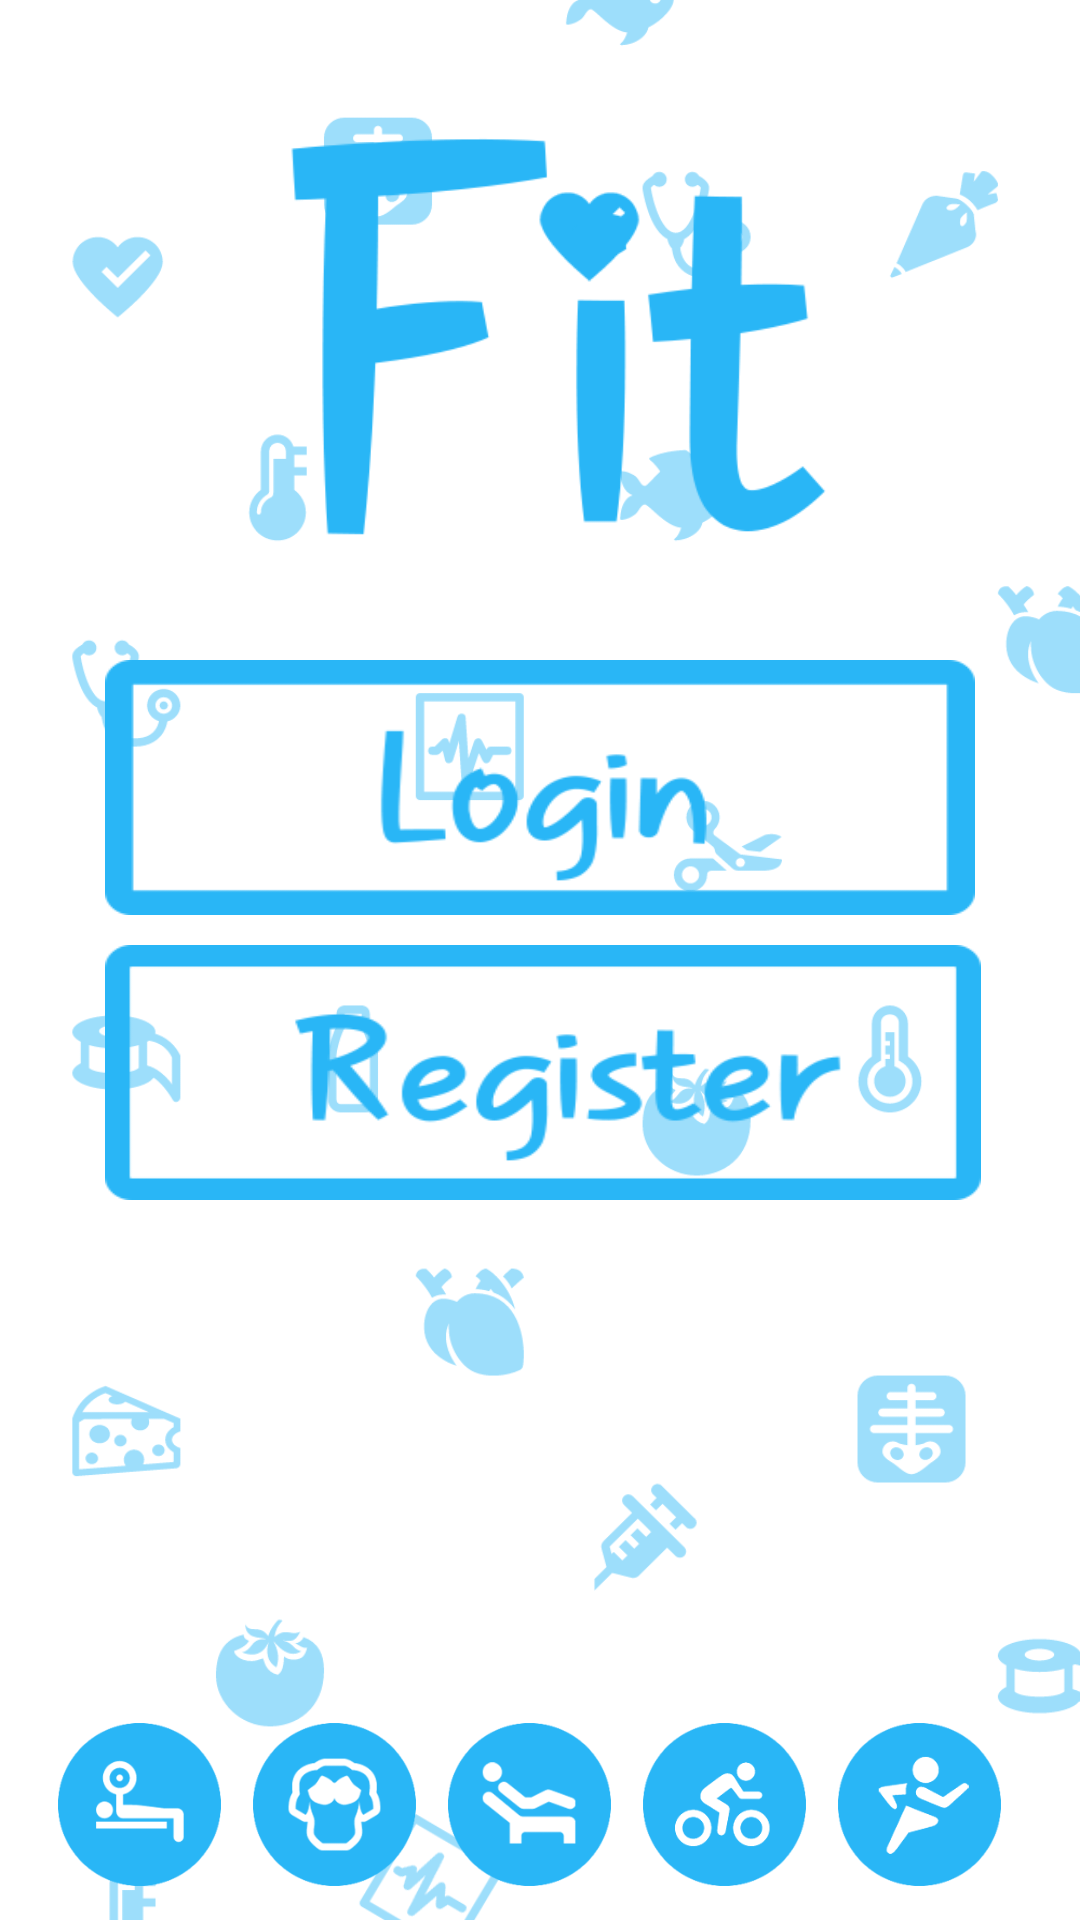

Reconstruct the res/layout file that produces this screen, plus the resources it refers to.
<!-- AndroidManifest.xml: application theme AppTheme -->
<!-- res/layout/home.xml -->
<?xml version="1.0" encoding="utf-8"?>
<RelativeLayout xmlns:android="http://schemas.android.com/apk/res/android"
    android:layout_width="match_parent" android:layout_height="match_parent"
    android:background="@mipmap/splash">

    <ImageView
        android:layout_width="65dp"
        android:layout_height="65dp"
        android:id="@+id/imageView3"
        android:layout_alignParentBottom="true"
        android:layout_alignParentLeft="true"
        android:layout_alignParentStart="true"
        android:background="@drawable/one"
        android:layout_marginLeft="15dp"
        android:layout_marginBottom="7dp" />

    <ImageView
        android:layout_width="65dp"
        android:layout_height="65dp"
        android:id="@+id/imageView4"
        android:background="@drawable/two"
        android:layout_alignTop="@+id/imageView3"
        android:layout_toRightOf="@+id/imageView3"
        android:layout_toEndOf="@+id/imageView3" />

    <ImageView
        android:layout_width="65dp"
        android:layout_height="65dp"
        android:id="@+id/imageView5"
        android:background="@drawable/aeit"
        android:layout_alignTop="@+id/imageView4"
        android:layout_toRightOf="@+id/imageView4"
        android:layout_toEndOf="@+id/imageView4" />

    <ImageView
        android:layout_width="65dp"
        android:layout_height="65dp"
        android:id="@+id/imageView6"
        android:background="@drawable/three"
        android:layout_alignTop="@+id/imageView5"
        android:layout_toRightOf="@+id/imageView5"
        android:layout_toEndOf="@+id/imageView5" />

    <ImageView
        android:layout_width="65dp"
        android:layout_height="65dp"
        android:id="@+id/imageView7"
        android:background="@drawable/five"
        android:layout_alignBottom="@+id/imageView6"
        android:layout_toRightOf="@+id/imageView6"
        android:layout_toEndOf="@+id/imageView6" />

    <ImageView
        android:layout_width="225dp"
        android:layout_height="225dp"
        android:id="@+id/imageView8"
        android:background="@drawable/lbl"
        android:layout_alignParentTop="true"
        android:layout_centerHorizontal="true" />

    <ImageButton
        android:layout_width="wrap_content"
        android:layout_height="85dp"
        android:id="@+id/imageButton"
        android:background="@drawable/log"
        android:layout_alignParentTop="true"
        android:layout_centerHorizontal="true"
        android:layout_marginTop="220dp"
        android:layout_marginRight="35dp"
        android:layout_marginLeft="35dp"
        android:elevation="10dp"/>

    <ImageButton
        android:layout_width="wrap_content"
        android:layout_height="85dp"
        android:id="@+id/imageButton2"
        android:layout_below="@+id/imageButton"
        android:background="@drawable/reg"
        android:layout_marginRight="33dp"
        android:layout_alignLeft="@+id/imageButton"
        android:layout_alignStart="@+id/imageButton"
        android:layout_marginTop="10dp"
        android:elevation="10dp"/>
</RelativeLayout>
<!-- resources referenced by this layout -->
<resources>
  <!-- drawable aeit: png bitmap (drawable, 24616 bytes) -->
  <!-- drawable five: png bitmap (drawable, 24517 bytes) -->
  <!-- drawable lbl: png bitmap (drawable, 26947 bytes) -->
  <!-- drawable log: png bitmap (drawable, 22458 bytes) -->
  <!-- drawable one: png bitmap (drawable, 24136 bytes) -->
  <!-- drawable reg: png bitmap (drawable, 24296 bytes) -->
  <!-- drawable three: png bitmap (drawable, 25316 bytes) -->
  <!-- drawable two: png bitmap (drawable, 26868 bytes) -->
  <!-- mipmap splash: png bitmap (mipmap-xxhdpi, 84181 bytes) -->
  <style name="AppTheme" parent="Theme.AppCompat.Light.NoActionBar">
          <item name="colorPrimary">@color/ColorPrimary</item>
          <item name="colorPrimaryDark">@color/ColorPrimaryDark</item>
          
      </style>
  <color name="ColorPrimary">#29b6f6</color>
  <color name="ColorPrimaryDark">#039be5</color>
</resources>
